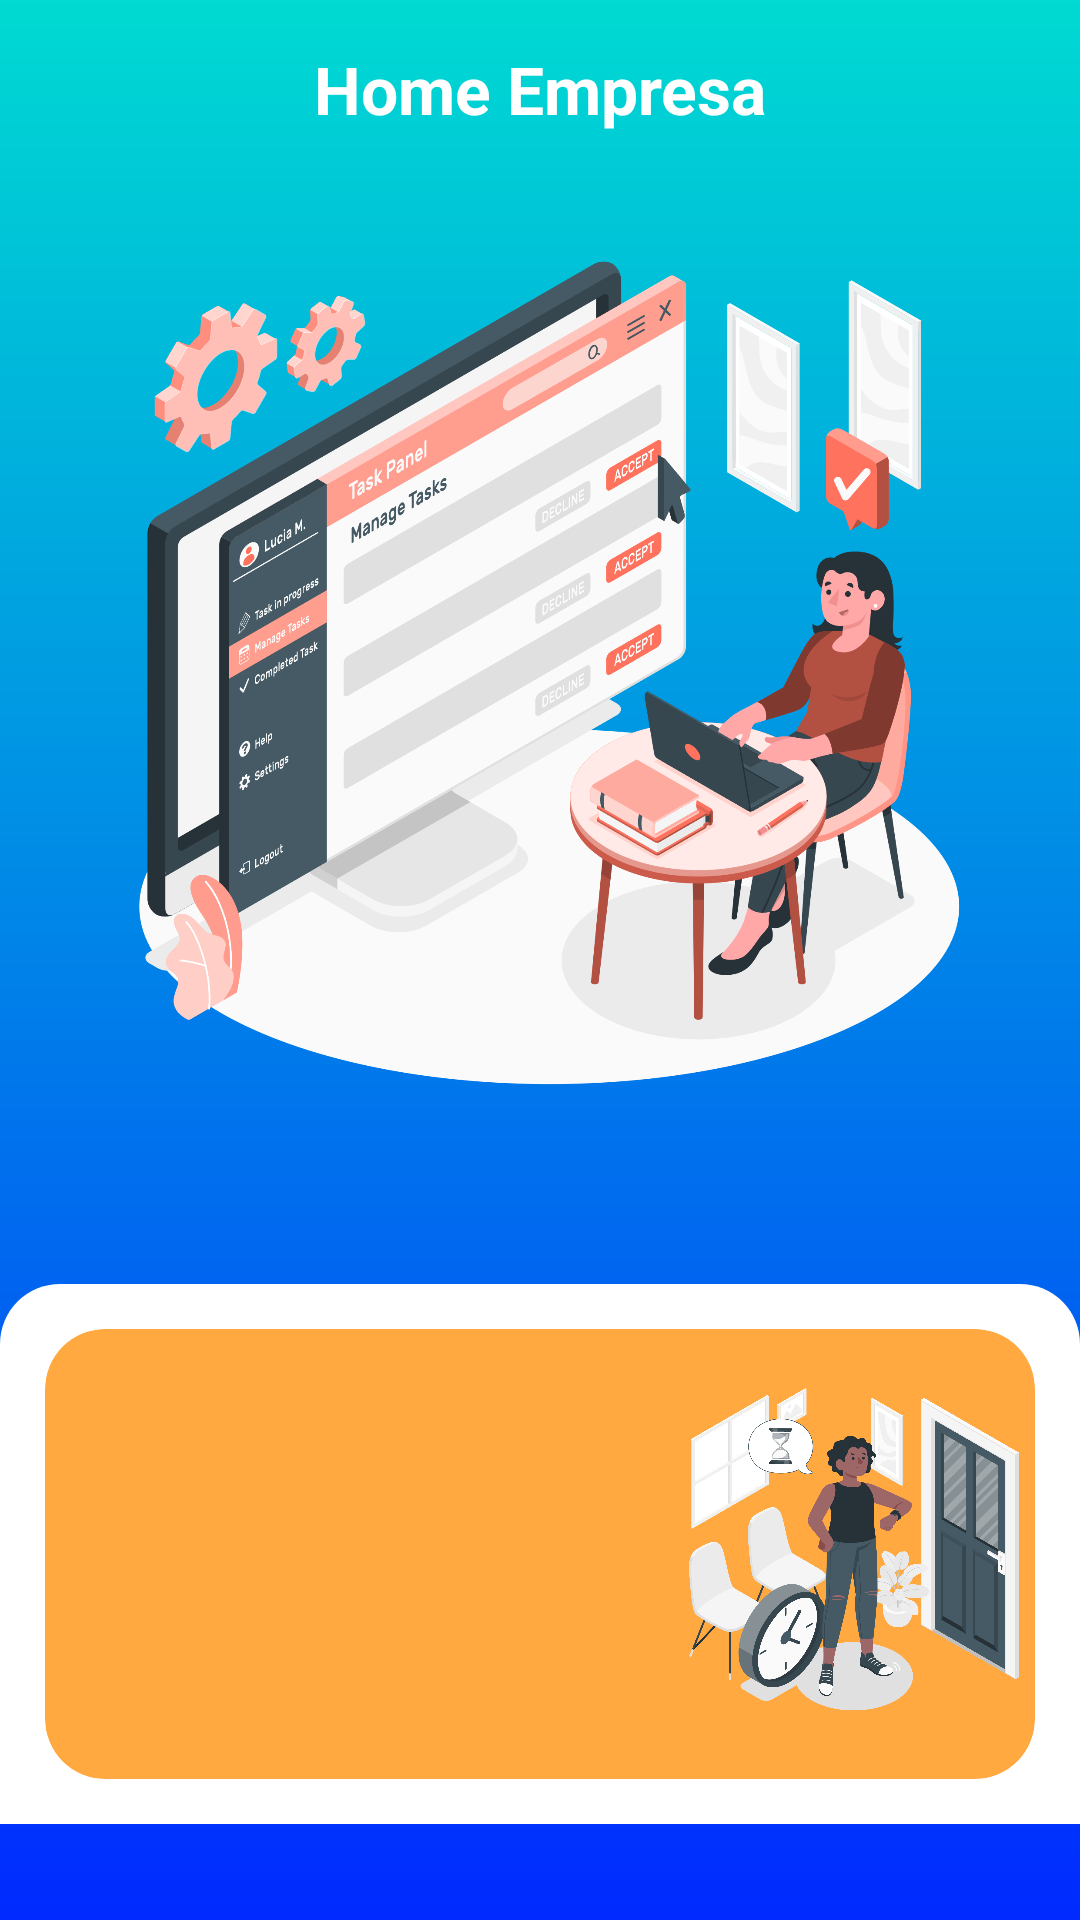

Reconstruct the res/layout file that produces this screen, plus the resources it refers to.
<!-- AndroidManifest.xml: application theme Theme.SistemaIntegradoContinuo -->
<!-- res/layout/fragment_home_empresa.xml -->
<?xml version="1.0" encoding="utf-8"?>
<androidx.constraintlayout.widget.ConstraintLayout xmlns:android="http://schemas.android.com/apk/res/android"
    xmlns:app="http://schemas.android.com/apk/res-auto"
    xmlns:tools="http://schemas.android.com/tools"
    android:layout_width="match_parent"
    android:layout_height="match_parent"
    android:background="@drawable/shape_app_categorias"
    tools:context=".status.status">

    <ImageView
        android:id="@+id/imageView"
        android:layout_width="394dp"
        android:layout_height="290dp"
        android:layout_marginTop="78dp"
        android:src="@drawable/gerenciar_clientes"
        app:layout_constraintEnd_toEndOf="parent"
        app:layout_constraintHorizontal_bias="0.47"
        app:layout_constraintStart_toStartOf="parent"
        app:layout_constraintTop_toTopOf="parent" />


    <TextView
        android:id="@+id/status_os"
        android:layout_width="match_parent"
        android:layout_height="wrap_content"
        android:layout_marginTop="15dp"
        android:gravity="center"
        android:text="Home Empresa"
        android:textColor="@color/white"
        android:textSize="22dp"
        android:textStyle="bold"
        app:layout_constraintTop_toTopOf="parent" />


    <View
        android:id="@+id/view"
        android:layout_width="match_parent"
        android:layout_height="1px"
        app:layout_constraintBottom_toBottomOf="parent"
        app:layout_constraintTop_toTopOf="parent"
        app:layout_constraintVertical_bias="0.5" />


    <LinearLayout
        android:id="@+id/container_categorias"
        android:layout_width="match_parent"
        android:layout_height="180dp"
        android:layout_marginTop="60dp"
        android:background="@drawable/shape_container_categorias"
        android:orientation="vertical"
        android:paddingHorizontal="15dp"
        android:paddingTop="15dp"
        app:layout_constraintBottom_toBottomOf="parent"
        app:layout_constraintTop_toBottomOf="@+id/imageView"
        app:layout_constraintVertical_bias="0.0"
        tools:layout_editor_absoluteX="0dp">


        <androidx.cardview.widget.CardView
            android:id="@+id/totalclientes"
            android:layout_width="match_parent"
            android:layout_height="150dp"
            app:cardBackgroundColor="@color/cor_investimentos"
            app:cardCornerRadius="20dp"
            app:cardElevation="0dp">

            <TextView
                android:id="@+id/totalClientesText"
                android:layout_width="match_parent"
                android:layout_height="wrap_content"
                android:layout_gravity="center"
                android:paddingHorizontal="20dp"
                android:text=""
                android:textColor="@color/white"
                android:textSize="20dp"
                android:textStyle="bold" />

            <ImageView
                android:layout_width="120dp"
                android:layout_height="match_parent"
                android:layout_gravity="end"
                android:src="@drawable/pendente" />
        </androidx.cardview.widget.CardView>


    </LinearLayout>

</androidx.constraintlayout.widget.ConstraintLayout>
<!-- resources referenced by this layout -->
<resources>
  <color name="cor_investimentos">#BFFF8C00</color>
  <color name="white">#FFFFFFFF</color>
  <!-- drawable gerenciar_clientes: png bitmap (drawable, 482169 bytes) -->
  <!-- drawable pendente: png bitmap (drawable, 435526 bytes) -->
  <!-- drawable shape_app_categorias (drawable) -->
  <?xml version="1.0" encoding="utf-8"?>
  <shape xmlns:android="http://schemas.android.com/apk/res/android">
  <gradient
      android:startColor="@color/cor_top"
      android:endColor="@color/cor_bottom"
      android:angle="60"
      />
  </shape>
  <!-- drawable shape_container_categorias (drawable) -->
  <?xml version="1.0" encoding="utf-8"?>
  <shape xmlns:android="http://schemas.android.com/apk/res/android">
  <solid android:color="@color/white"/>
      <corners
          android:topRightRadius="20dp"
          android:topLeftRadius="20dp"
          />
  </shape>
  <style name="Theme.SistemaIntegradoContinuo" parent="Theme.MaterialComponents.DayNight.NoActionBar">
          
          <item name="colorPrimary">@color/purple_200</item>
          <item name="colorPrimaryVariant">@color/purple_700</item>
          <item name="colorOnPrimary">@color/white</item>
          
          <item name="colorSecondary">@color/teal_200</item>
          <item name="colorSecondaryVariant">@color/teal_700</item>
          <item name="colorOnSecondary">@color/black</item>
          
          <item name="android:statusBarColor">?attr/colorPrimaryVariant</item>
          
      </style>
  <color name="cor_top">#00DAD2</color>
  <color name="cor_bottom">#002AFF</color>
  <color name="purple_200">#134254</color>
  <color name="purple_700">#134254</color>
  <color name="teal_200">#FF03DAC5</color>
  <color name="teal_700">#134254</color>
  <color name="black">#FF000000</color>
</resources>
